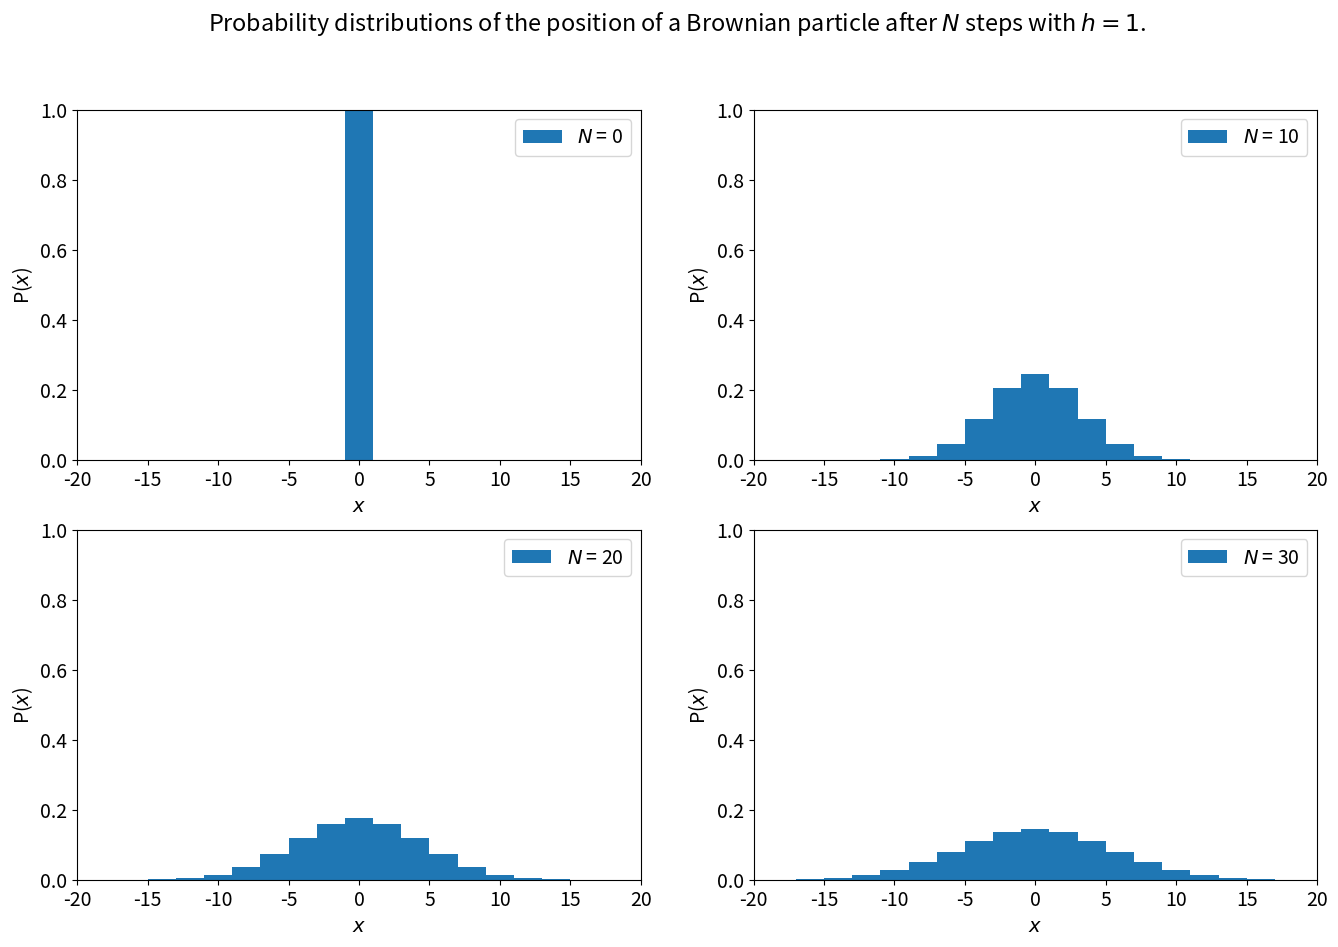

Write the Python code that produced this figure. (Note: this script raises an exception after producing the figure.)
%matplotlib inline
import numpy as np
import matplotlib.pyplot as plt
from scipy.special import binom

# Set common figure parameters
newparams = {'font.size': 14, 'lines.linewidth': 1.0, 'figure.figsize': (16, 10),
             'legend.frameon': True}
plt.rcParams.update(newparams)

def calc_pos_distribution(N=10, p=0.5, h=1.0):
    """ Creates an array containing the probabilities associated with each position
        of the particle after a number N steps.
        
        Parameters:
            N: int (non-negative). Number of steps in the time evolution.
            p: float (0 <= p <= 1). The probability that the particle moves one step to the right.
            h: float. The distance the particle moves during each step.
            
        Returns: (xs, ps)
            xs: float array. The possible positions of the particle.
            ps: float array. The probabilities of each possible position of the particle.
    """
    ns = np.arange(0, N+1)
    ps = binom(N, ns) * p**ns * (1 - p)**(N - ns)
    xs = 2*ns - N
    return (xs, ps)

fig = plt.figure()
fig.suptitle("Probability distributions of the position of a Brownian particle after $N$ steps with $h = 1$.")

# Handles and data arrays for four subplots
axes        = [None] * 4
pos_arrays  = [None] * 4
prob_arrays = [None] * 4

# Iterate over each subplot
for i in range(0, 4):
    N = 10 * i
    pos_arrays[i], prob_arrays[i] = calc_pos_distribution(N)
    axes[i] = fig.add_subplot(2, 2, i+1)
    axes[i].bar(pos_arrays[i], prob_arrays[i], width=2.0, align='center')
    axes[i].set_ylim([0, 1])
    axes[i].set_xlim([-20, 20])
    axes[i].set_xlabel('$x$')
    axes[i].set_ylabel('P($x$)')
    axes[i].legend(['$N$ = {0}'.format(N)])


from matplotlib import animation
from IPython.display import HTML
plt.rcParams.update({'animation.html':'html5', 'savefig.dpi': 60})

def populate_particles(nParticles, R=0):
    """ Creates two arrays containing randomised positions of the particles.
        The positions are randomised within a circle of radius R about the origin.
        
        Parameters:
            nParticles: int (positive). The number of Brownian particles.
            R: float (positive). The radius within which the randomised positions are confined.
                    
        Returns: (xs, ys)
            xs: float array. The x-coordinates of the particles.
            ys: float array. The y-coordinates of the particles.
    """
    angles = 2*np.pi*np.random.rand(nParticles)
    radii = R*np.random.rand(nParticles)
    xs = radii*np.cos(angles)
    ys = radii*np.sin(angles)
    return (xs, ys)

def evolve_particles(xs, ys, h=0.1, pr=0.5, pu=0.5, vx=0, vy=0):
    """ Evolves the positions of the particles by one time step.
    
        Parameters:
            xs: float array. The x-coordinates of the particles.
            ys: float array. The y-coordinates of the particles.
            h: float. The distance a particle moves during a time step.
            pr: unsigned int (0 <= pr <= 1). The probability that a particle moves to the right along the x-axis.
            pu: unsigned int (0 <= pr <= 1). The probability that a particle moves upwards along the y-axis.
            vx: float. The x-component of the average drift velocity (length h per unit time).
            vy: float. The y-component of the average drift velocity (length h per unit time).
            
        Returns: None. The updated positions are stored in xs and ys.
    """
    if xs.size != ys.size:
        print("Error: The sizes of xs and ys do not match.")
        return -1

    randnumbers = np.random.random(xs.size)
    for i, step_right in enumerate(randnumbers < pr):
        if step_right:
            xs[i] += h
        else:
            xs[i] -= h

    randnumbers = np.random.random(ys.size)
    for i, step_up in enumerate(randnumbers < pu):
        if step_up:
            ys[i] += h
        else:
            ys[i] -= h
            
    # Particle drift
    xs += vx*h
    ys += vy*h
            
def init_anim():
    """ Initialises the animation.
    """
    global ax, line, textbox_sim, textbox_theory
    line, = ax.plot([], [], 'bo')
    ax.set_xlim([-20, 20])
    ax.set_ylim([-20, 20])
    ax.set_xlabel('x')
    ax.set_ylabel('y')
    ax.set_title('Numerical simulation of Brownian motion')
    props = dict(boxstyle='round', facecolor='wheat', alpha=0.5)
    # A text box that will display the average and the variance of the positions of the simulated particles.
    textbox_sim = ax.text(0.05, 0.95, '', transform=ax.transAxes, fontsize=12,
                          verticalalignment='top', bbox=props)
    # A text box that will display the average and the variance of the theoretical normal distribution of the positions.
    textbox_theory = ax.text(0.775, 0.95, '', transform=ax.transAxes, fontsize=12,
                             verticalalignment='top', bbox=props)

    return line, textbox_sim, textbox_theory
   

def animate(N, xs, ys, h, nParticles, drift_vx=0, drift_vy=0):
    """ Runs the simulation and updates the plot.
    
        Parameters:
            N: int. The number of time steps taken so far.
            xs: float array. The x-coordinates of the particles.
            ys: float array. The y-coordinates of the particles.
            h: float. The distance a particle moves during a time step.
            nParticles: int (positive). The number of Brownian particles.
            
        Returns: Handles to the objects that are going to be updated in the plot.
    """
    global ax, line, textbox_sim, textbox_theory
    # Evolve the system by one time step.
    evolve_particles(xs, ys, h, vx=drift_vx, vy=drift_vy)
    N += 1
    # Update the plot of the positions.
    line.set_data(xs, ys)

    # Compute and display quantities associated with the simulated particles.
    x_avg, y_avg = np.average(xs), np.average(ys)
    x_var = np.sum((xs - x_avg)**2) / nParticles
    y_var = np.sum((ys - y_avg)**2) / nParticles
    x_avg_str = '$\\langle x \\rangle = %+.2f$' % (x_avg)
    y_avg_str = '$\\langle y \\rangle = %+.2f$' % (y_avg)
    x_var_str = '$\mathrm{Var}(x) = %.2f$' % (x_var)
    y_var_str = '$\mathrm{Var}(y) = %.2f$' % (y_var)
    textbox_sim.set_text('Simulation\n' + x_avg_str + '\n' + y_avg_str + '\n' + x_var_str + '\n' + y_var_str)

    # Compute and display the theoretical quantities.
    x_var = h**2 * N
    y_var = h**2 * N
    x_avg_str = '$\\langle x \\rangle = %.2f$' % (drift_vx * h * N)
    y_avg_str = '$\\langle y \\rangle = %.2f$' % (drift_vy * h * N)
    x_var_str = '$\mathrm{Var}(x) = %.2f$' % (x_var)
    y_var_str = '$\mathrm{Var}(y) = %.2f$' % (y_var)
    textbox_theory.set_text('Theoretical\n' + x_avg_str + '\n' + y_avg_str + '\n' + x_var_str + '\n' + y_var_str)

    return line, textbox_sim, textbox_theory

# The number of Brownian particles.
nParticles = 500
# The total number of steps taken during the simulation.
nSteps = 1000
# Create arrays containing the x and y positions of the particles.
xs, ys = populate_particles(nParticles)
# The distance that the particles move during each time step.
h = 0.1

# Run the simulation and visualise the system as an animation.
fig, ax = plt.subplots()
h_anim = animation.FuncAnimation(fig, animate, init_func=init_anim, frames=nSteps, interval=50, blit=True,
                                 fargs=(xs, ys, h, nParticles))
plt.close(h_anim._fig)
HTML(h_anim.to_html5_video())

# The number of Brownian particles.
nParticles = 500
# The total number of steps taken during the simulation.
nSteps = 250
# Create arrays containing the x and y positions of the particles.
xs, ys = populate_particles(nParticles)
# The distance that the particles move during each time step.
h = 0.1
# The components of the average drift velocity (length h per unit time)
drift_vx = 0.5
drift_vy = 0

# Run the simulation and visualise the system as an animation.
fig, ax = plt.subplots()
h_anim = animation.FuncAnimation(fig, animate, init_func=init_anim, frames=nSteps, interval=50, blit=True,
                                 fargs=(xs, ys, h, nParticles, drift_vx, drift_vy))
plt.close(h_anim._fig)
HTML(h_anim.to_html5_video())